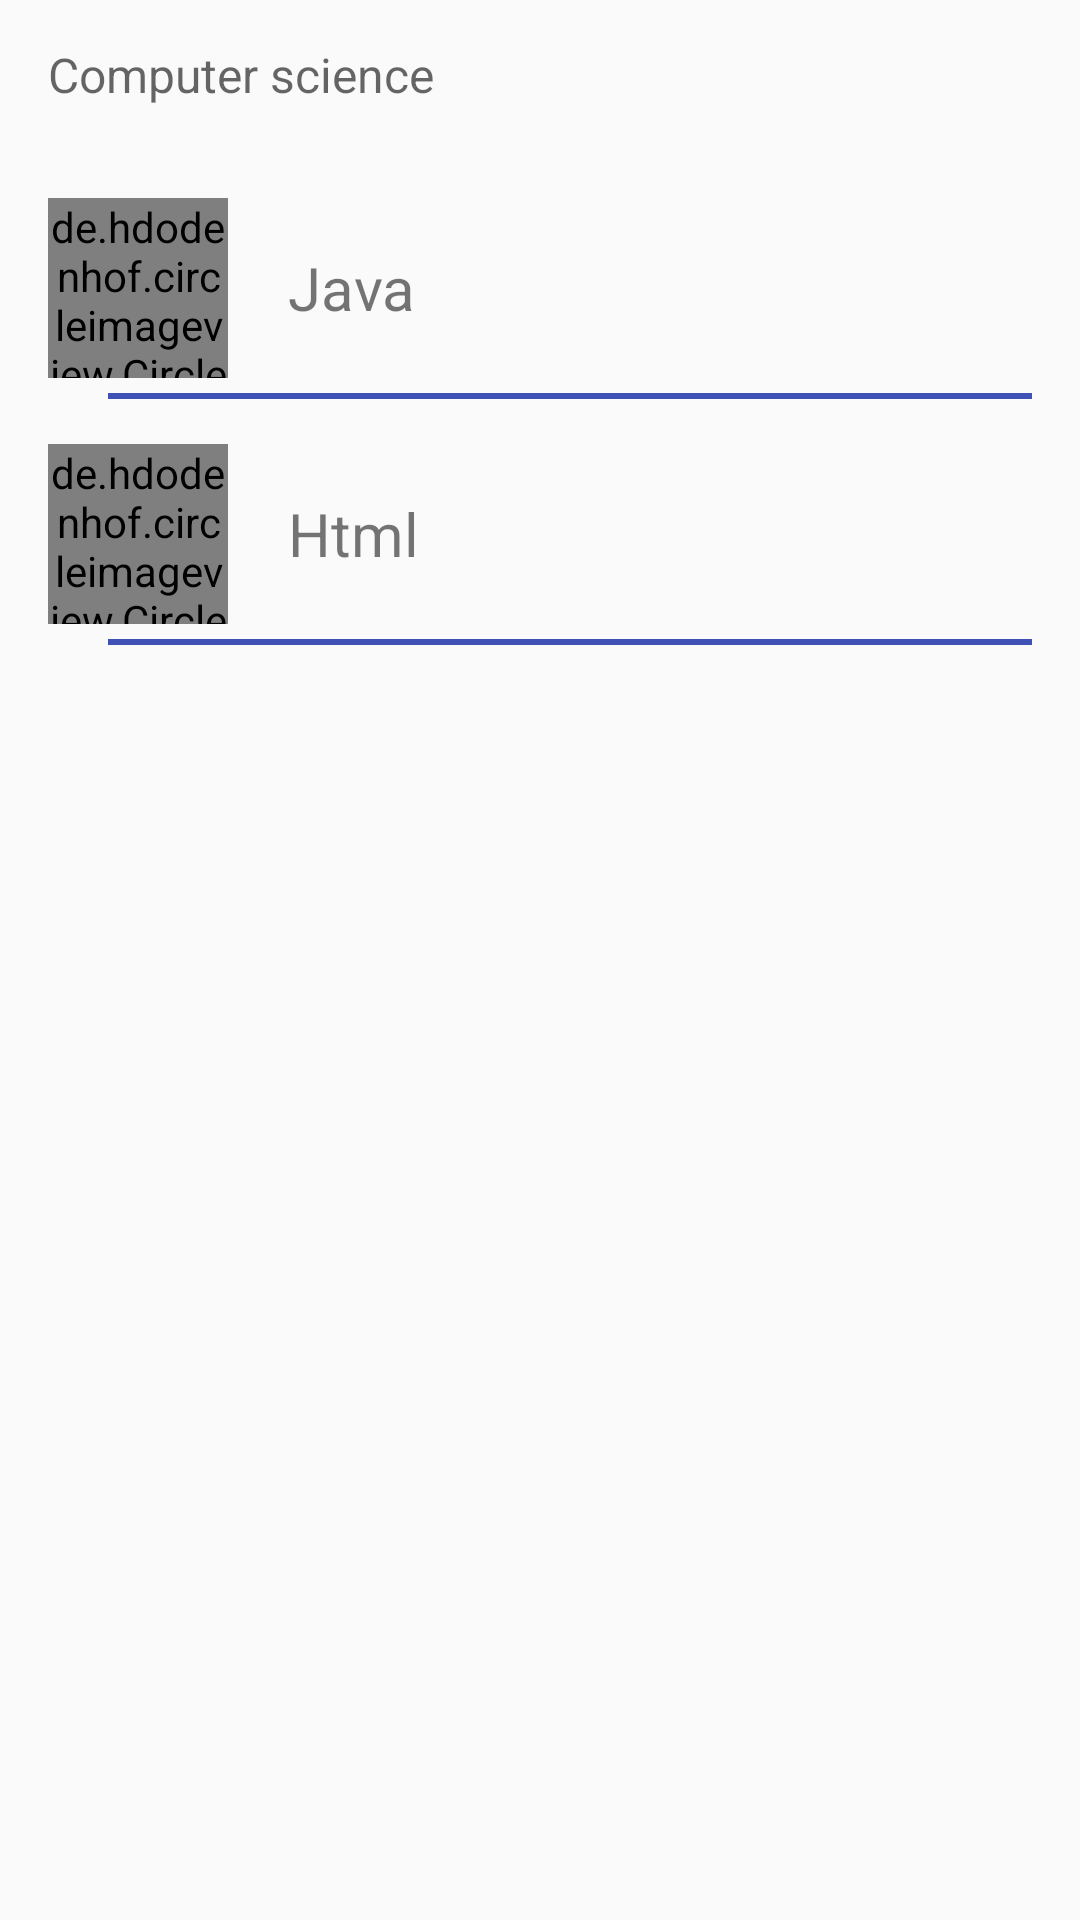

Layout XML and referenced resources for this Android screen:
<!-- AndroidManifest.xml: application theme AppTheme -->
<!-- res/layout/computerscience.xml -->
<?xml version="1.0" encoding="utf-8"?>
<LinearLayout xmlns:android="http://schemas.android.com/apk/res/android"
    android:layout_width="match_parent"
    android:layout_height="match_parent"
    xmlns:app="http://schemas.android.com/apk/res-auto"

    android:orientation="vertical">
    <android.support.v7.widget.Toolbar
        android:id="@+id/toolbar"
        android:layout_width="match_parent"
        android:layout_height="50dp"

        app:subtitle="Computer science" />
    <LinearLayout
        android:layout_width="match_parent"
        android:layout_height="match_parent"
        android:orientation="vertical"

        android:padding="16dp">
    <LinearLayout
        android:layout_width="match_parent"
        android:layout_height="wrap_content"
        android:id="@+id/java"
        android:orientation="horizontal">
        <de.hdodenhof.circleimageview.CircleImageView
            android:layout_width="60dp"
            android:layout_height="60dp"
            android:src="@drawable/javaimage"
            />
    <TextView
        android:layout_width="wrap_content"
        android:layout_height="wrap_content"
        android:textSize="20dp"
        android:layout_marginLeft="20dp"
        android:layout_gravity="center"
        android:text="Java"/>

    </LinearLayout>
    <View
        android:layout_width="match_parent"
        android:layout_height="2dp"
        android:layout_marginLeft="20dp"
        android:layout_marginTop="5dp"
        android:layout_marginBottom="5dp"
        android:background="@color/colorPrimary"/>


    <LinearLayout
        android:layout_width="match_parent"
        android:layout_height="wrap_content"
        android:orientation="horizontal"
        android:id="@+id/html"
        android:layout_marginTop="10dp">
        <de.hdodenhof.circleimageview.CircleImageView
            android:layout_width="60dp"
            android:layout_height="60dp"
            android:src="@drawable/html"
            />
        <TextView
            android:layout_width="wrap_content"
            android:layout_height="wrap_content"
            android:textSize="20dp"
            android:layout_marginLeft="20dp"
            android:layout_gravity="center"
            android:text="Html"/>

    </LinearLayout>
    <View
        android:layout_width="match_parent"
        android:layout_height="2dp"
        android:layout_marginLeft="20dp"
        android:layout_marginTop="5dp"
        android:background="@color/colorPrimary"/>

    </LinearLayout>
</LinearLayout>
<!-- resources referenced by this layout -->
<resources>
  <color name="colorPrimary">#3F51B5</color>
  <style name="AppTheme" parent="Theme.AppCompat.Light.NoActionBar">
          <item name="colorPrimary">@color/colorPrimary</item>
          <item name="colorPrimaryDark">@color/colorPrimaryDark</item>
          <item name="colorAccent">@color/colorAccent</item>
  
      </style>
  <color name="colorPrimaryDark">#303F9F</color>
  <color name="colorAccent">#FF4081</color>
</resources>
